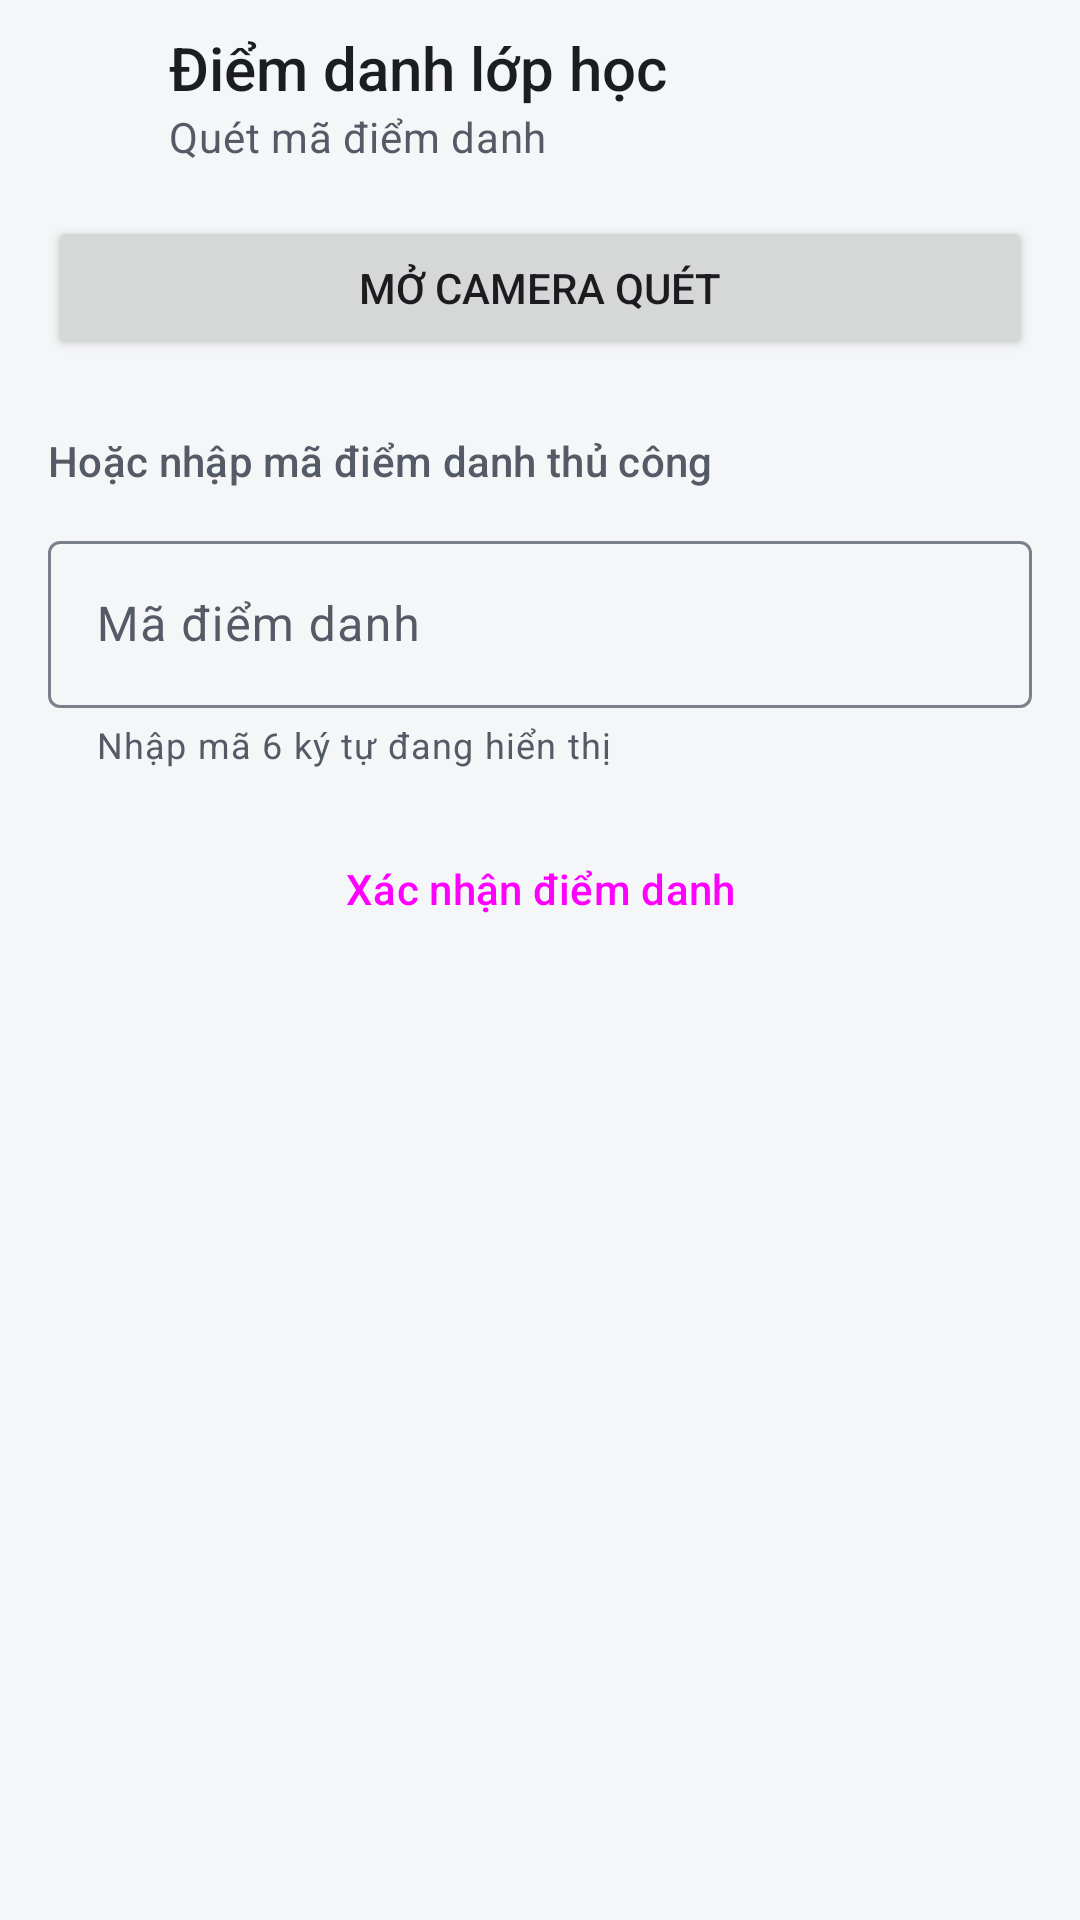

Here is an Android app screen rendered from its layout file. Give the layout XML and the strings, colors and styles it references.
<!-- AndroidManifest.xml: application theme Theme.Kstudy -->
<!-- res/layout/fragment_student_scan.xml -->
<?xml version="1.0" encoding="utf-8"?>
<LinearLayout xmlns:android="http://schemas.android.com/apk/res/android"
    xmlns:app="http://schemas.android.com/apk/res-auto"
    android:layout_width="match_parent"
    android:layout_height="match_parent"
    android:background="?android:attr/colorBackground"
    android:orientation="vertical">

    <LinearLayout
        android:id="@+id/layoutStudentHeader"
        style="@style/Widget.Kstudy.AppBar">

        <ImageView
            android:id="@+id/btnBackStudentScan"
            style="@style/Widget.Kstudy.AppBar.BackButton"
            android:contentDescription="Quay lại" />

        <LinearLayout
            android:layout_width="0dp"
            android:layout_height="wrap_content"
            android:layout_weight="1"
            android:orientation="vertical">

            <TextView
                android:layout_width="wrap_content"
                android:layout_height="wrap_content"
                android:text="Điểm danh lớp học"
                android:textAppearance="@style/TextAppearance.Kstudy.Title" />

            <TextView
                android:layout_width="wrap_content"
                android:layout_height="wrap_content"
                android:text="Quét mã điểm danh"
                android:textAppearance="@style/TextAppearance.Kstudy.Body.Secondary" />
        </LinearLayout>
    </LinearLayout>

    <ScrollView
        android:layout_width="match_parent"
        android:layout_height="match_parent"
        android:fillViewport="true">

        <LinearLayout
            android:layout_width="match_parent"
            android:layout_height="wrap_content"
            android:orientation="vertical"
            android:paddingHorizontal="@dimen/screen_padding"
            android:paddingTop="8dp"
            android:paddingBottom="24dp">

            
            <Button
                android:id="@+id/btnStartCameraScan"
                android:layout_width="match_parent"
                android:layout_height="wrap_content"
                android:text="Mở camera quét"
                app:icon="@drawable/ic_scan"
                app:iconGravity="textStart" />

            
            <TextView
                style="@style/Widget.Kstudy.SectionHeader"
                android:layout_marginBottom="12dp"
                android:text="Hoặc nhập mã điểm danh thủ công" />

            <com.google.android.material.textfield.TextInputLayout
                style="@style/Widget.Material3.TextInputLayout.OutlinedBox"
                android:layout_width="match_parent"
                android:layout_height="wrap_content"
                android:hint="Mã điểm danh"
                app:helperText="Nhập mã 6 ký tự đang hiển thị">

                <com.google.android.material.textfield.TextInputEditText
                    android:id="@+id/etScanCode"
                    android:layout_width="match_parent"
                    android:layout_height="wrap_content"
                    android:importantForAutofill="no"
                    android:inputType="textCapCharacters|textNoSuggestions"
                    android:maxLength="10"
                    android:maxLines="1" />
            </com.google.android.material.textfield.TextInputLayout>

            <Button
                android:id="@+id/btnSubmitScanCode"
                style="@style/Widget.Kstudy.Button.Outlined"
                android:layout_width="match_parent"
                android:layout_height="wrap_content"
                android:layout_marginTop="16dp"
                android:text="Xác nhận điểm danh" />
        </LinearLayout>
    </ScrollView>
</LinearLayout>
<!-- resources referenced by this layout -->
<resources>
  <dimen name="screen_padding">16dp</dimen>
  <style name="TextAppearance.Kstudy.Body.Secondary">
          <item name="android:textColor">?attr/colorOnSurfaceVariant</item>
      </style>
  <style name="TextAppearance.Kstudy.Title" parent="TextAppearance.Material3.TitleLarge">
          <item name="android:textSize">20sp</item>
          <item name="android:fontFamily">sans-serif-medium</item>
          <item name="fontFamily">sans-serif-medium</item>
          <item name="android:textColor">?attr/colorOnSurface</item>
      </style>
  <style name="Widget.Kstudy.Button.Outlined" parent="Widget.Material3.Button.OutlinedButton">
          <item name="shapeAppearanceOverlay">@style/ShapeAppearanceOverlay.Kstudy.Control</item>
      </style>
  <style name="Widget.Kstudy.SectionHeader" parent="">
          <item name="android:layout_width">wrap_content</item>
          <item name="android:layout_height">wrap_content</item>
          <item name="android:layout_marginTop">24dp</item>
          <item name="android:layout_marginBottom">8dp</item>
          <item name="android:textAppearance">@style/TextAppearance.Kstudy.Section</item>
      </style>
  <style name="Theme.Kstudy" parent="Base.Theme.Kstudy" />
  <dimen name="app_bar_height">64dp</dimen>
  <style name="ShapeAppearanceOverlay.Kstudy.Control" parent="">
          <item name="cornerFamily">rounded</item>
          <item name="cornerSize">@dimen/radius_control</item>
      </style>
  <style name="TextAppearance.Kstudy.Section" parent="TextAppearance.Material3.TitleSmall">
          <item name="android:textColor">?attr/colorOnSurfaceVariant</item>
      </style>
  <dimen name="radius_control">8dp</dimen>
  <color name="primary">#1F3A5F</color>
  <color name="on_primary">#FFFFFF</color>
  <color name="primary_container">#E2E9F3</color>
  <color name="on_primary_container">#14263F</color>
  <color name="primary_inverse">#A9C1E3</color>
  <color name="secondary">#56606E</color>
  <color name="secondary_container">#E7EAEF</color>
  <color name="on_secondary_container">#1C2430</color>
  <color name="background">#F5F6F8</color>
  <color name="on_surface">#1B1D21</color>
  <color name="surface">#FFFFFF</color>
  <color name="surface_container">#ECEEF2</color>
  <color name="text_secondary">#555B66</color>
  <color name="surface_inverse">#2F3237</color>
  <color name="on_surface_inverse">#F1F2F4</color>
  <color name="surface_dim">#DCDEE3</color>
  <color name="surface_container_low">#F5F6F8</color>
  <color name="surface_container_high">#E4E7EC</color>
  <color name="outline">#7A808C</color>
  <color name="outline_variant">#DDE0E6</color>
  <color name="error">#B3261E</color>
  <color name="error_container">#FBEAE8</color>
  <color name="on_error_container">#5F1410</color>
  <dimen name="radius_container">12dp</dimen>
  <style name="Widget.Kstudy.Button" parent="Widget.Material3.Button">
          <item name="shapeAppearanceOverlay">@style/ShapeAppearanceOverlay.Kstudy.Control</item>
      </style>
  <style name="Widget.Kstudy.Button.Text" parent="Widget.Material3.Button.TextButton">
          <item name="shapeAppearanceOverlay">@style/ShapeAppearanceOverlay.Kstudy.Control</item>
          <item name="android:minWidth">56dp</item>
      </style>
  <style name="MaterialAlertDialog.Kstudy" parent="MaterialAlertDialog.Material3">
          <item name="backgroundTint">?attr/colorSurface</item>
      </style>
  <style name="Widget.Kstudy.Button.Text.Dialog" parent="Widget.Material3.Button.TextButton.Dialog">
          <item name="shapeAppearanceOverlay">@style/ShapeAppearanceOverlay.Kstudy.Control</item>
      </style>
  <style name="Widget.Kstudy.Button.Text.Dialog.Flush">
          <item name="android:layout_marginStart">0dp</item>
          <item name="android:layout_marginLeft">0dp</item>
      </style>
</resources>
